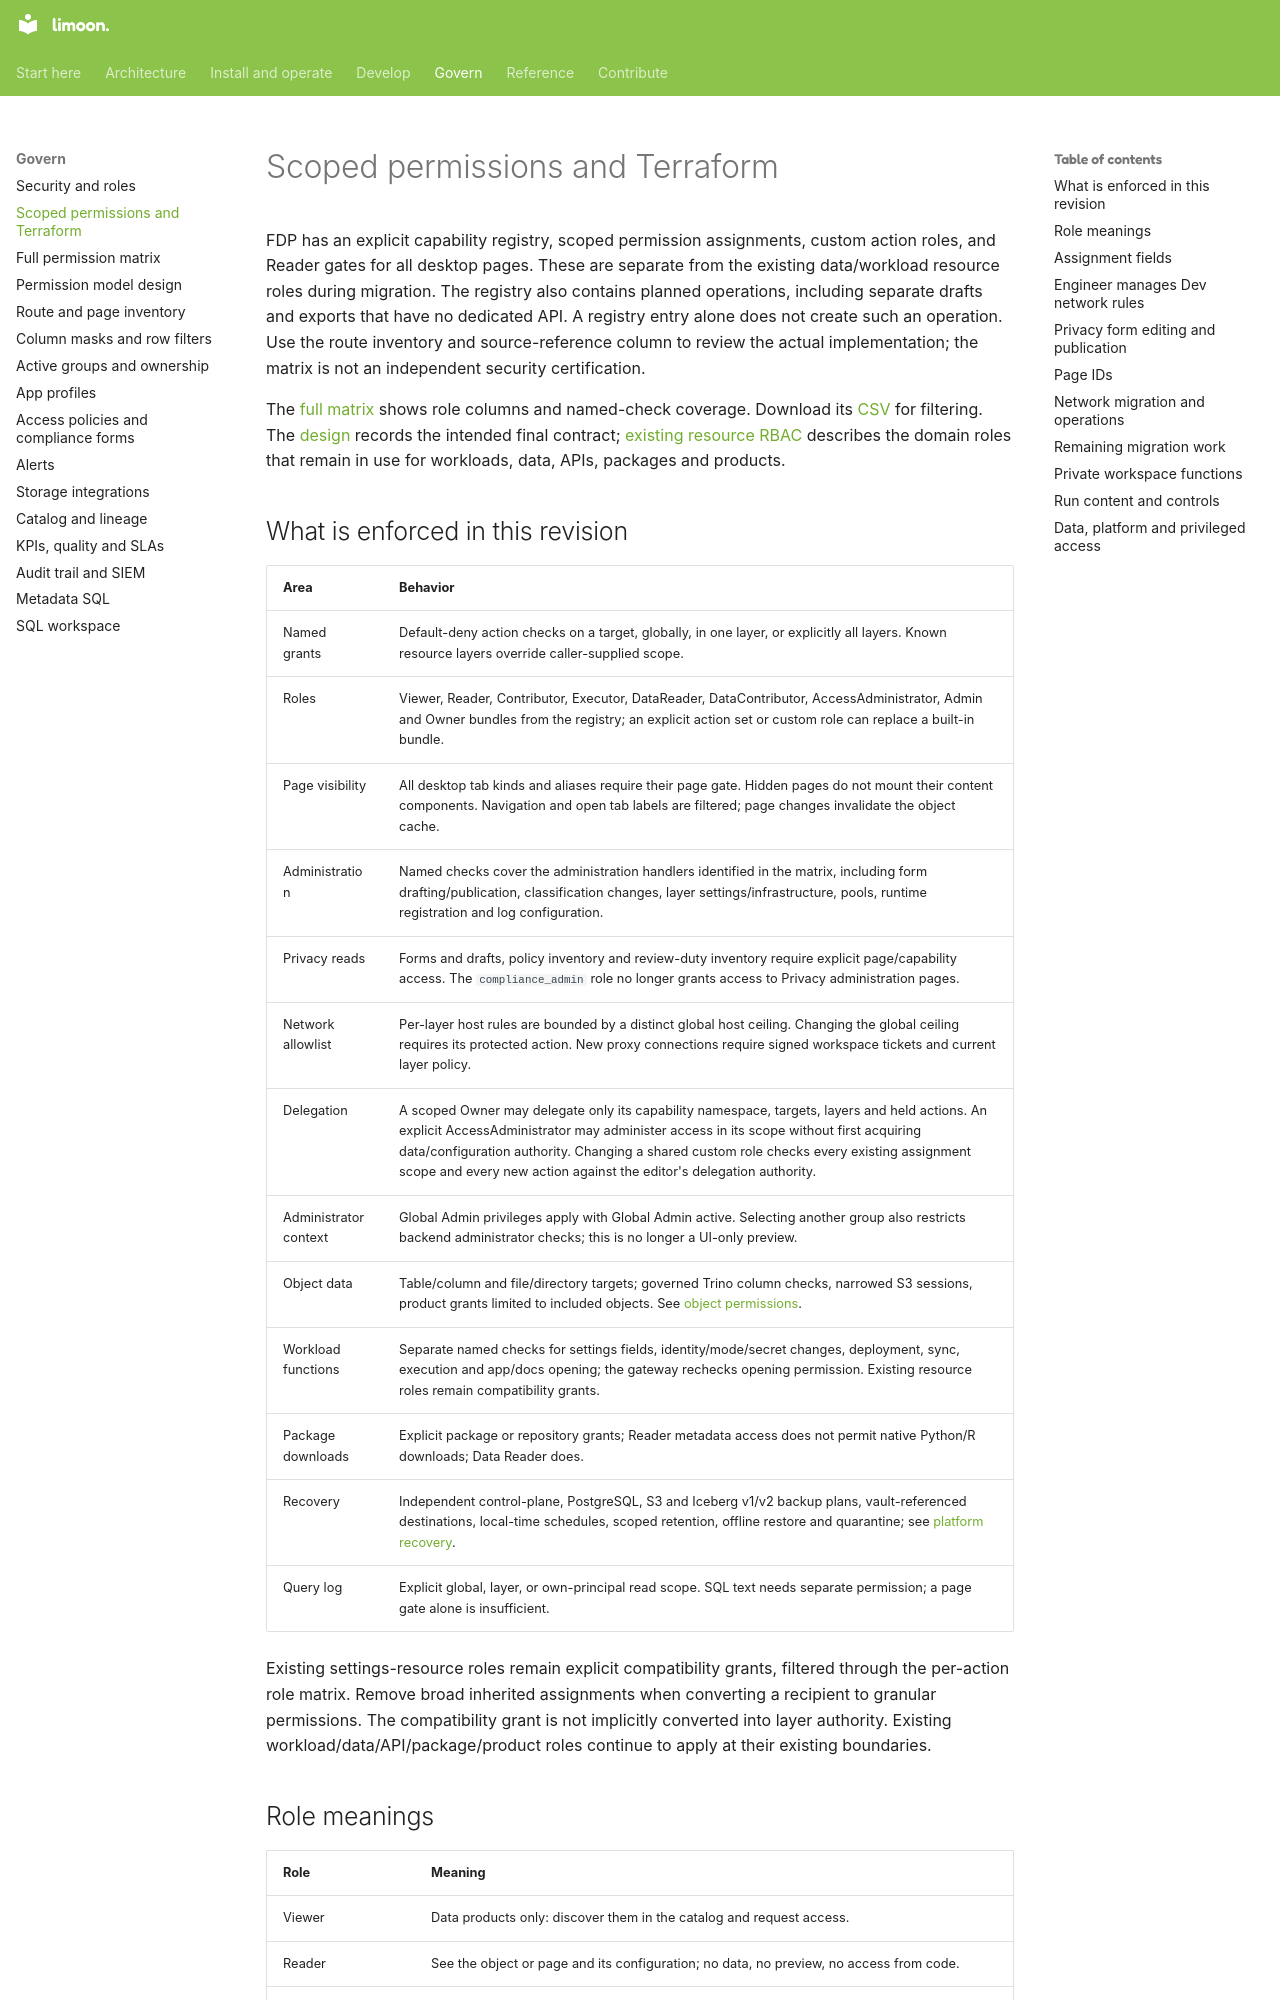

repository: Floren-App/floren-data-platform-public · page: scoped-permissions/index.html · generator: mkdocs

# Scoped permissions and Terraform

FDP has an explicit capability registry, scoped permission assignments, custom action roles,
and Reader gates for all desktop pages. These are separate from the existing data/workload
resource roles during migration. The registry also contains planned operations, including
separate drafts and exports that have no dedicated API. A registry entry alone does not
create such an operation. Use the route inventory and source-reference column to review
the actual implementation; the matrix is not an independent security certification.

The [full matrix](permission-matrix.md) shows role columns and named-check coverage.
Download its [CSV](permission-matrix.csv) for filtering. The [design](permission-model-plan.md)
records the intended final contract; [existing resource RBAC](rbac.md) describes the domain
roles that remain in use for workloads, data, APIs, packages and products.

## What is enforced in this revision

| Area | Behavior |
|---|---|
| Named grants | Default-deny action checks on a target, globally, in one layer, or explicitly all layers. Known resource layers override caller-supplied scope. |
| Roles | Viewer, Reader, Contributor, Executor, DataReader, DataContributor, AccessAdministrator, Admin and Owner bundles from the registry; an explicit action set or custom role can replace a built-in bundle. |
| Page visibility | All desktop tab kinds and aliases require their page gate. Hidden pages do not mount their content components. Navigation and open tab labels are filtered; page changes invalidate the object cache. |
| Administration | Named checks cover the administration handlers identified in the matrix, including form drafting/publication, classification changes, layer settings/infrastructure, pools, runtime registration and log configuration. |
| Privacy reads | Forms and drafts, policy inventory and review-duty inventory require explicit page/capability access. The `compliance_admin` role no longer grants access to Privacy administration pages. |
| Network allowlist | Per-layer host rules are bounded by a distinct global host ceiling. Changing the global ceiling requires its protected action. New proxy connections require signed workspace tickets and current layer policy. |
| Delegation | A scoped Owner may delegate only its capability namespace, targets, layers and held actions. An explicit AccessAdministrator may administer access in its scope without first acquiring data/configuration authority. Changing a shared custom role checks every existing assignment scope and every new action against the editor's delegation authority. |
| Administrator context | Global Admin privileges apply with Global Admin active. Selecting another group also restricts backend administrator checks; this is no longer a UI-only preview. |
| Object data | Table/column and file/directory targets; governed Trino column checks, narrowed S3 sessions, product grants limited to included objects. See [object permissions](data-object-permissions.md). |
| Workload functions | Separate named checks for settings fields, identity/mode/secret changes, deployment, sync, execution and app/docs opening; the gateway rechecks opening permission. Existing resource roles remain compatibility grants. |
| Package downloads | Explicit package or repository grants; Reader metadata access does not permit native Python/R downloads; Data Reader does. |
| Recovery | Independent control-plane, PostgreSQL, S3 and Iceberg v1/v2 backup plans, vault-referenced destinations, local-time schedules, scoped retention, offline restore and quarantine; see [platform recovery](platform-recovery.md). |
| Query log | Explicit global, layer, or own-principal read scope. SQL text needs separate permission; a page gate alone is insufficient. |

Existing settings-resource roles remain explicit compatibility grants, filtered through
the per-action role matrix. Remove broad inherited assignments when converting a recipient to granular permissions. The compatibility grant is not implicitly converted into layer authority.
Existing workload/data/API/package/product roles continue to apply at their existing boundaries.
